Run: headless pygame with SDL's dummy video driver; simulated clock (each Clock.tick advances the game by its frame time, no real sleeping); random seed 0; keys injected as events and as key.get_pressed() state; mouse plan: one left click at the window centre at the start of phase 2, then a move to the lower-right quarter at the start of phase 3; restart key RETURN tapped at the start of phases 3 and 4.
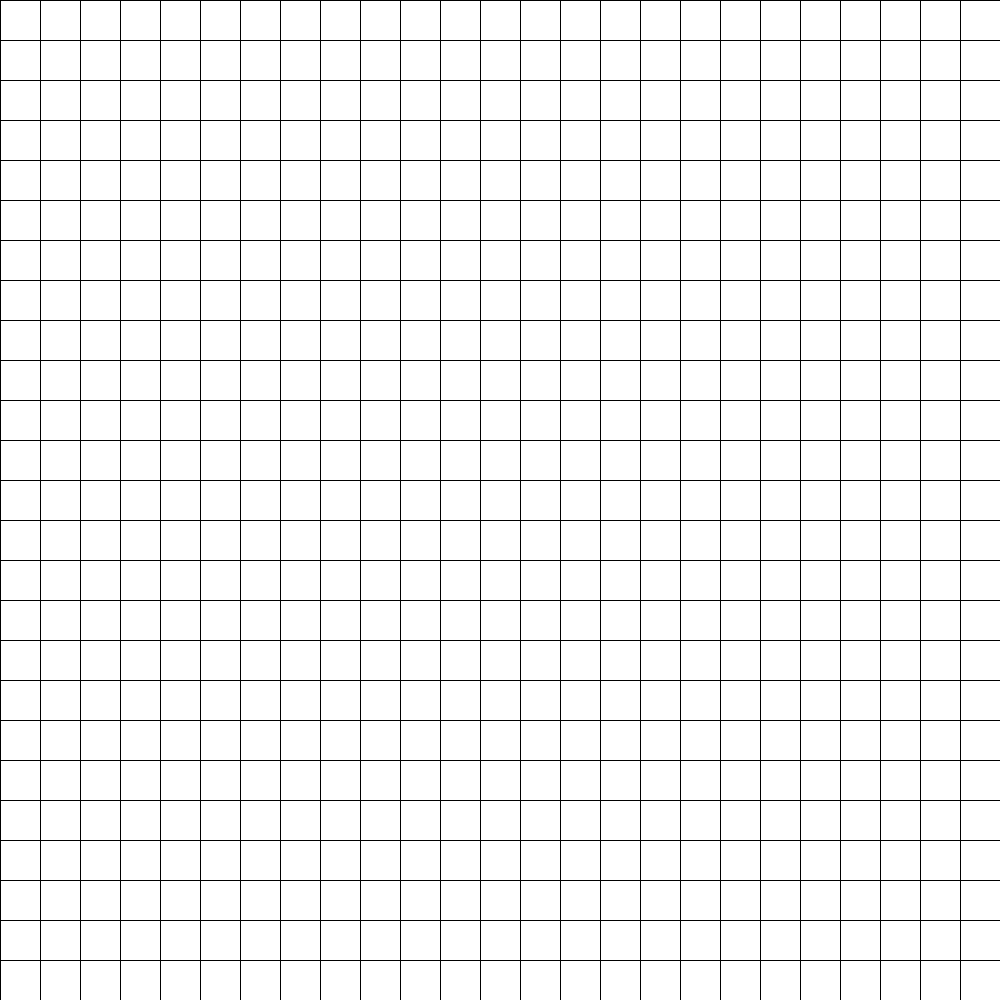
Frame 1 of 2 · flips 1–60 · no input
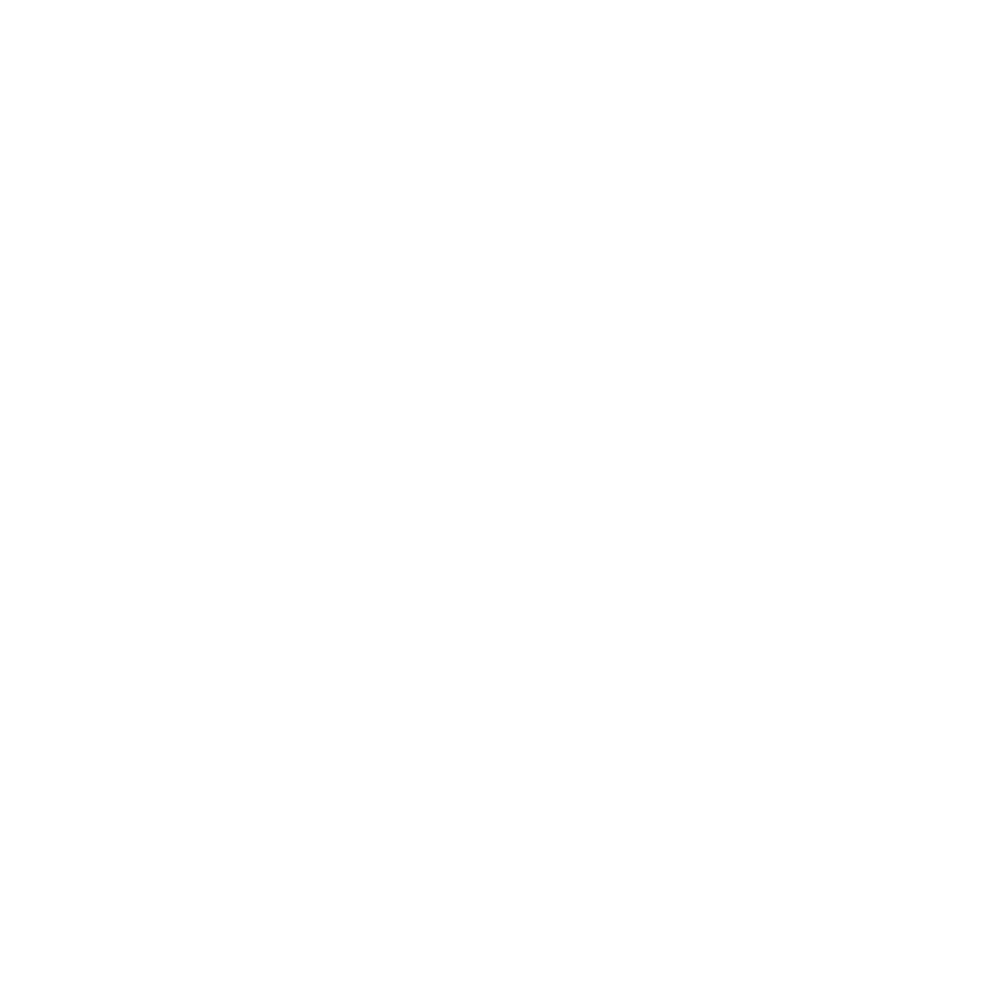
Frame 2 of 2 · flips 61–180 · clicked the window centre · tapped SPACE, RETURN · held RIGHT (→), D (game ended)

The pygame program that drew these frames:

import random, time
import pygame as py

cellWidth = 25
screenWidth = 1000
frameRate = 10

running = False
cellPix = screenWidth // cellWidth
cells = []

for i in range(cellWidth ** 2):
    cells.append(0)
    
py.init()
screen = py.display.set_mode((screenWidth,screenWidth))
screen.fill((255,255,255))
clock = py.time.Clock()

while not running:
    
    for i in range(len(cells)):
        if cells[i] == 1:
            col = (0,0,0)
        elif cells[i] == 2:
            col = (128, 128, 128)
        else:
            col = (255, 255, 255)
        screen.fill(col, rect=((i % cellWidth) * cellPix, (i // cellWidth) * cellPix, cellPix, cellPix)) #Draw the cells as they are being updated
        
    for i in range(0, screenWidth+1, screenWidth // cellWidth): #Drawing the grid
        py.draw.line(screen, (0,0,0), (i, 0), (i, screenWidth), width = 1)
        py.draw.line(screen, (0,0,0), (0, i), (screenWidth, i), width = 1)
    
    events = py.event.get()
    for event in events:
        if py.mouse.get_pressed()[0] or py.mouse.get_pressed()[1] or py.mouse.get_pressed()[2]: #[0] is left click, [2] is for right click
            pos = py.mouse.get_pos()
            xIndex = pos[0] // cellPix #Finding the coordinates of the cell that was clicked on
            yIndex = pos[1] // cellPix
            index = yIndex * cellWidth + xIndex

            if py.mouse.get_pressed()[0]: #Left click adds cells, left click removes cells
                cells[index] = 1
            elif py.mouse.get_pressed()[1]:
                cells[index] = 2
            else:
                cells[index] = 0
                
        if event.type == py.KEYDOWN: #Press enter to begin the iteration
            if event.key == py.K_RETURN:
                running = True
                break
                    
    py.display.update()
    clock.tick(60) #60 FPS so it is responsive when editing cells

def calcNeighbourVal(neighbourCount, cell):
    if cell == 1:
        return (neighbourCount + 1)
    else:
        return neighbourCount

while running:
    
    newCells = []
    
    for i in range(len(cells)):
        
        x = i % cellWidth
        y = i // cellWidth
        
        if x == 0 or x == (cellWidth-1) or y == 0 or y == (cellWidth-1):
            newCells.append(0)
        else:
            neighbourCount = 0
            neighbourCount = calcNeighbourVal(neighbourCount,cells[i-1])
            neighbourCount = calcNeighbourVal(neighbourCount,cells[i+1])
            neighbourCount = calcNeighbourVal(neighbourCount,cells[i-cellWidth])
            neighbourCount = calcNeighbourVal(neighbourCount,cells[i+cellWidth])
            neighbourCount = calcNeighbourVal(neighbourCount,cells[i-1-cellWidth])
            neighbourCount = calcNeighbourVal(neighbourCount,cells[i+1-cellWidth])
            neighbourCount = calcNeighbourVal(neighbourCount,cells[i-1+cellWidth])
            neighbourCount = calcNeighbourVal(neighbourCount,cells[i+1+cellWidth])
            
            if cells[i] == 0:
                if neighbourCount == 2:
                    newCells.append(1)
                else:
                    newCells.append(0)
            elif cells[i] == 1:
                newCells.append(2)
            else:
                newCells.append(0)
        
        if cells[i] == 1:
            col = (0,0,0)
        elif cells[i] == 2:
            col = (128, 128, 128)
        else:
            col = (255, 255, 255)
            
        screen.fill(col, rect=((i % cellWidth) * cellPix, (i // cellWidth) * cellPix, cellPix, cellPix))
        
    if cells == newCells:
        break
        
    cells = newCells.copy()
    
    for i in range(0, screenWidth+1, screenWidth // cellWidth):
        py.draw.line(screen, (0,0,0), (i, 0), (i, screenWidth), width = 1)
        py.draw.line(screen, (0,0,0), (0, i), (screenWidth, i), width = 1)
        
    py.display.update()
    clock.tick(frameRate)
    
    events = py.event.get()
    for event in events:                
        if event.type == py.KEYDOWN:
            if event.key == py.K_q:
                py.quit()
    
time.sleep(3)
py.quit()
